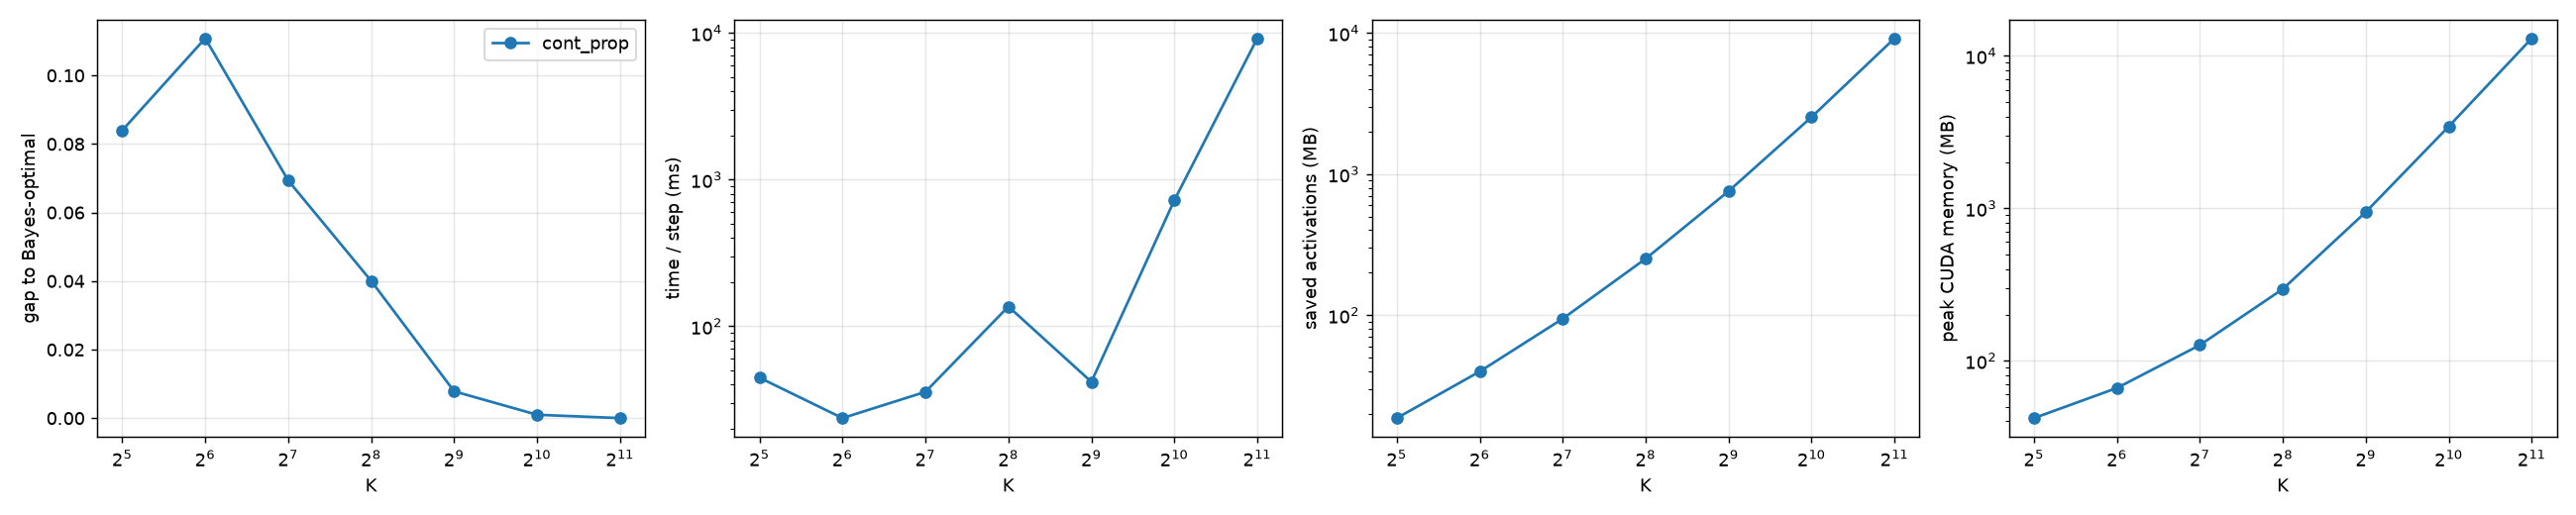

The file beside this chart, header and first rows:
variant, K, n_basis, signal_scale, acc, bayes, gap, step_ms, act_MB, peak_cuda_MB
cont_prop, 32, 16, 1.0, 0.4568, 0.5408, 0.08398, 44.54, 18.61, 42
cont_prop, 64, 32, 1.0, 0.6265, 0.7373, 0.1108, 23.6, 39.82, 66.22
cont_prop, 128, 64, 1.0, 0.8347, 0.9041, 0.06934, 35.65, 94.26, 126.7
cont_prop, 256, 128, 1.0, 0.9473, 0.9873, 0.04004, 136.2, 251.2, 295.6
cont_prop, 512, 256, 1.0, 0.9917, 0.9995, 0.007812, 41.71, 757.2, 945.8
cont_prop, 1024, 512, 1.0, 0.999, 1.0, 0.0009766, 722.9, 2538, 3446
cont_prop, 2048, 1024, 1.0, 1.0, 1.0, 0.0, 9201, 9175, 13033
